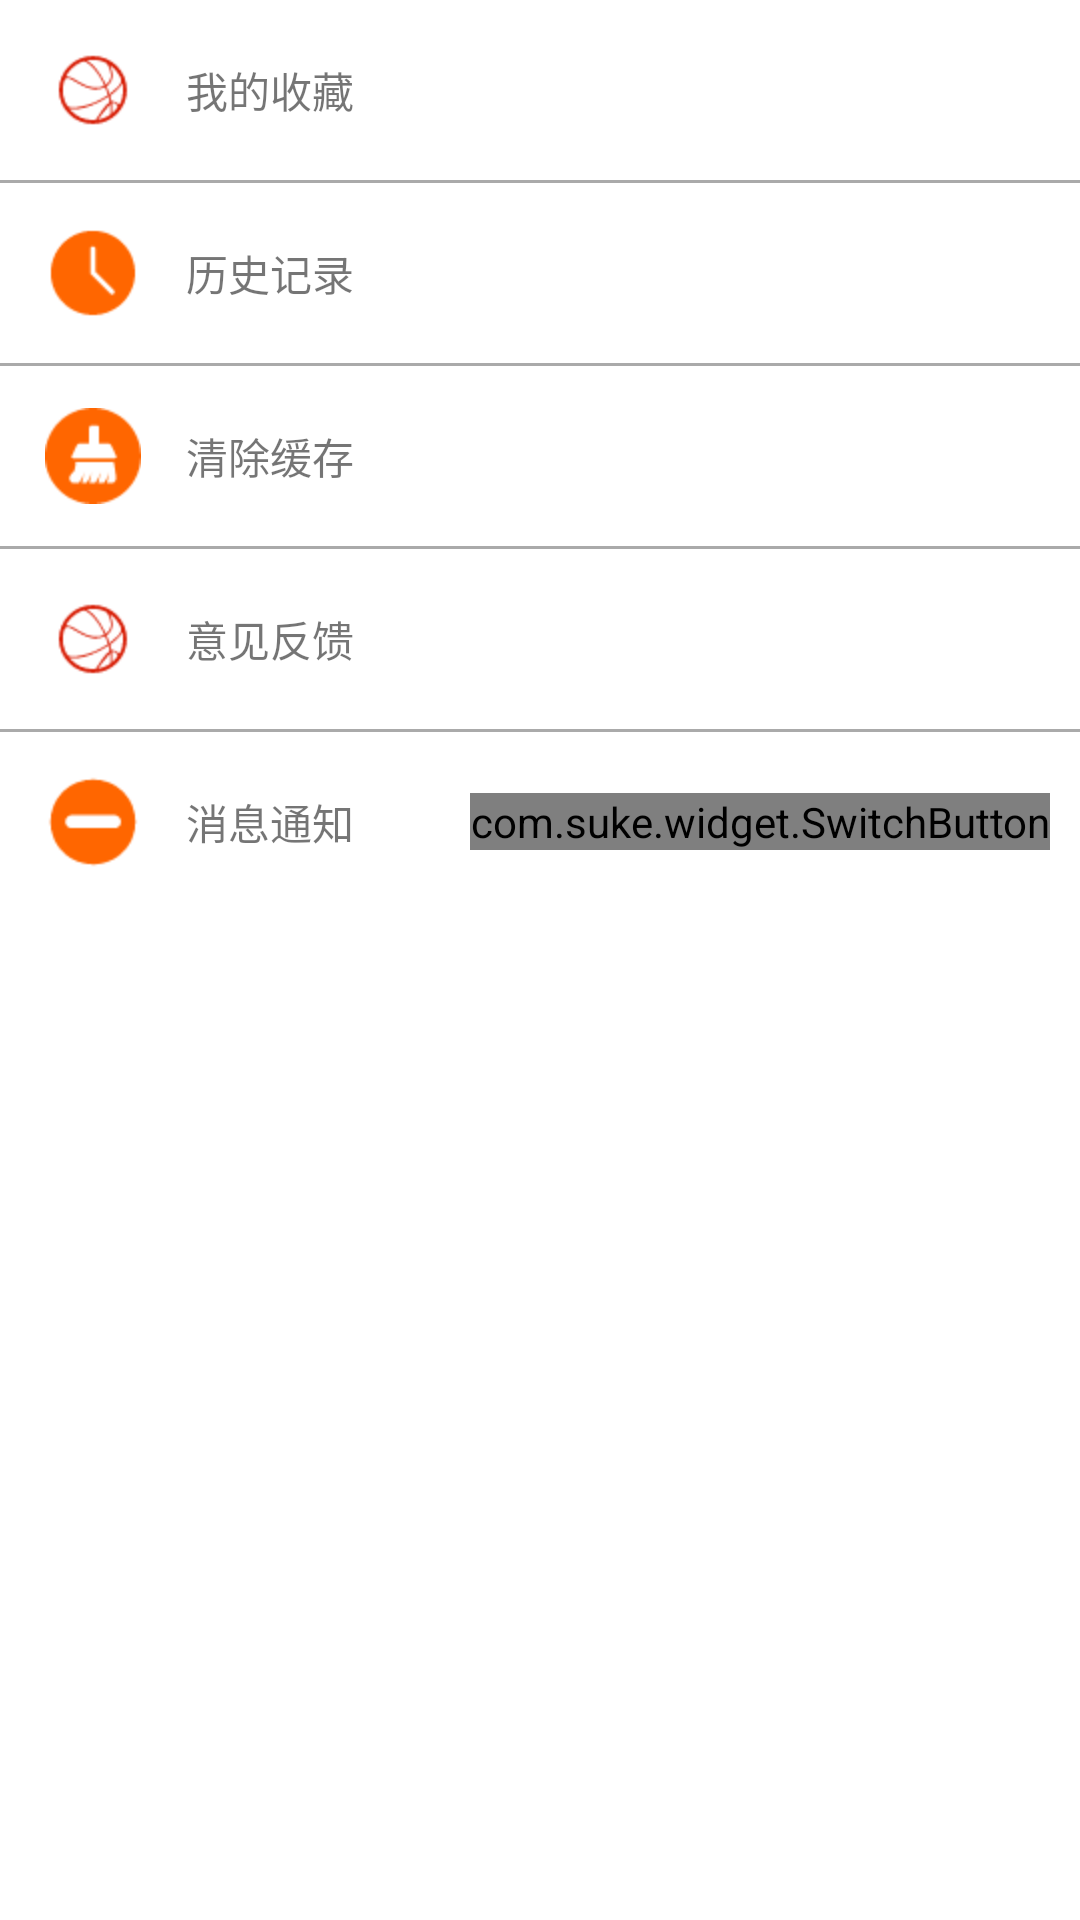

This screen was rendered from an Android layout file. Write that file and the resources it references.
<!-- AndroidManifest.xml: application theme AppTheme -->
<!-- res/layout/mine_layout.xml -->
<?xml version="1.0" encoding="utf-8"?>
<LinearLayout xmlns:android="http://schemas.android.com/apk/res/android"
    xmlns:app="http://schemas.android.com/apk/res-auto"
    android:orientation="vertical"
    android:layout_width="match_parent"
    android:layout_height="wrap_content"
    android:background="@android:color/white">
    <RelativeLayout
        android:id="@+id/relativelayout_save"
        android:layout_width="match_parent"
        android:layout_height="60dp"
        android:gravity="center_vertical"
        >
        <ImageView
            android:id="@+id/iv_mine_save"
            android:layout_width="wrap_content"
            android:layout_height="wrap_content"
            android:src="@mipmap/balls"
            android:layout_marginLeft="15dp"
            android:layout_centerVertical="true"
            />
        <TextView
            android:layout_width="wrap_content"
            android:layout_height="wrap_content"
            android:text="@string/mine_save"
            android:layout_marginLeft="15dp"
            android:layout_toRightOf="@id/iv_mine_save"
            android:layout_centerVertical="true"
            />
    </RelativeLayout>
    <View
        android:layout_width="match_parent"
        android:layout_height="1dp"
        android:background="@android:color/darker_gray"
        />

    <RelativeLayout
        android:id="@+id/relativelayout_history"
        android:layout_width="match_parent"
        android:layout_height="60dp"
        android:gravity="center_vertical"
        >
        <ImageView
            android:id="@+id/iv_mine_history"
            android:layout_width="wrap_content"
            android:layout_height="wrap_content"
            android:src="@mipmap/histoer"
            android:layout_marginLeft="15dp"
            android:layout_centerVertical="true"
            />
        <TextView
            android:layout_width="wrap_content"
            android:layout_height="wrap_content"
            android:text="@string/mine_history"
            android:layout_marginLeft="15dp"
            android:layout_toRightOf="@id/iv_mine_history"
            android:layout_centerVertical="true"
            />
    </RelativeLayout>
    <View
        android:layout_width="match_parent"
        android:layout_height="1dp"
        android:background="@android:color/darker_gray"
        />

    <RelativeLayout
        android:id="@+id/relativelayout_clear"
        android:layout_width="match_parent"
        android:layout_height="60dp"
        android:gravity="center_vertical"
        >
        <ImageView
            android:id="@+id/iv_mine_clear"
            android:layout_width="wrap_content"
            android:layout_height="wrap_content"
            android:src="@mipmap/clearcatche"
            android:layout_marginLeft="15dp"
            android:layout_centerVertical="true"
            />
        <TextView
            android:layout_width="wrap_content"
            android:layout_height="wrap_content"
            android:text="@string/mine_clear"
            android:layout_marginLeft="15dp"
            android:layout_toRightOf="@id/iv_mine_clear"
            android:layout_centerVertical="true"
            />
        <TextView
            android:id="@+id/tv_cache"
            android:layout_width="wrap_content"
            android:layout_height="wrap_content"
            android:layout_alignParentRight="true"
            android:layout_centerVertical="true"
            android:layout_marginRight="10dp"
            />
    </RelativeLayout>
    <View
        android:layout_width="match_parent"
        android:layout_height="1dp"
        android:background="@android:color/darker_gray"
        />

    <RelativeLayout
        android:id="@+id/relativelayout_faq"
        android:layout_width="match_parent"
        android:layout_height="60dp"
        android:gravity="center_vertical"
        >
        <ImageView
            android:id="@+id/iv_mine_faq"
            android:layout_width="wrap_content"
            android:layout_height="wrap_content"
            android:src="@mipmap/balls"
            android:layout_marginLeft="15dp"
            android:layout_centerVertical="true"
            />
        <TextView
            android:layout_width="wrap_content"
            android:layout_height="wrap_content"
            android:text="@string/mine_faq"
            android:layout_marginLeft="15dp"
            android:layout_toRightOf="@id/iv_mine_faq"
            android:layout_centerVertical="true"
            />
    </RelativeLayout>
    <View
        android:layout_width="match_parent"
        android:layout_height="1dp"
        android:background="@android:color/darker_gray"
        />
    <RelativeLayout
        android:id="@+id/relativelayout_imgmode"
        android:layout_width="match_parent"
        android:layout_height="60dp"
        android:gravity="center_vertical"
        >
        <ImageView
            android:id="@+id/iv_mine_imgmode"
            android:layout_width="wrap_content"
            android:layout_height="wrap_content"
            android:src="@mipmap/mode"
            android:layout_marginLeft="15dp"
            android:layout_centerVertical="true"
            />
        <TextView
            android:layout_width="wrap_content"
            android:layout_height="wrap_content"
            android:text="@string/news_notifycation"
            android:layout_marginLeft="15dp"
            android:layout_toRightOf="@id/iv_mine_imgmode"
            android:layout_centerVertical="true"
            />
        <com.suke.widget.SwitchButton
            android:id="@+id/switch_mode"
            android:layout_width="wrap_content"
            android:layout_height="wrap_content"
            android:layout_alignParentRight="true"
            android:layout_centerVertical="true"
            android:layout_marginRight="10dp"
            app:sb_checked="false"
            />
    </RelativeLayout>
</LinearLayout>
<!-- resources referenced by this layout -->
<resources>
  <!-- mipmap balls: png bitmap (mipmap-hdpi, 1517 bytes) -->
  <!-- mipmap clearcatche: png bitmap (mipmap-hdpi, 1130 bytes) -->
  <!-- mipmap histoer: png bitmap (mipmap-hdpi, 874 bytes) -->
  <!-- mipmap mode: png bitmap (mipmap-hdpi, 843 bytes) -->
  <string name="mine_clear">清除缓存</string>
  <string name="mine_faq">意见反馈</string>
  <string name="mine_history">历史记录</string>
  <string name="mine_save">我的收藏</string>
  <string name="news_notifycation">消息通知</string>
  <style name="AppTheme" parent="Theme.AppCompat.Light.NoActionBar">
          
          <item name="colorPrimary">@color/colorPrimary</item>
          <item name="colorPrimaryDark">@color/colorPrimaryDark</item>
          <item name="colorAccent">@color/colorAccent</item>
      </style>
  <color name="colorPrimary">#3F51B5</color>
  <color name="colorPrimaryDark">#303F9F</color>
  <color name="colorAccent">#FF4081</color>
</resources>
